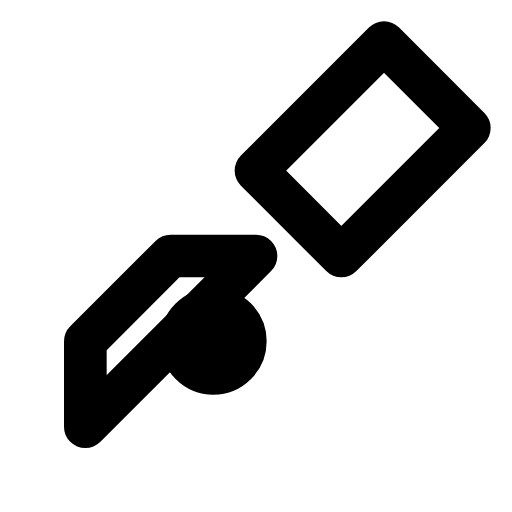
t = 0.00 s
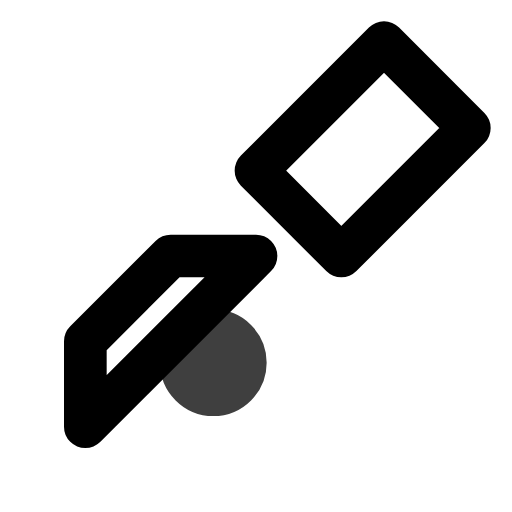
t = 0.25 s
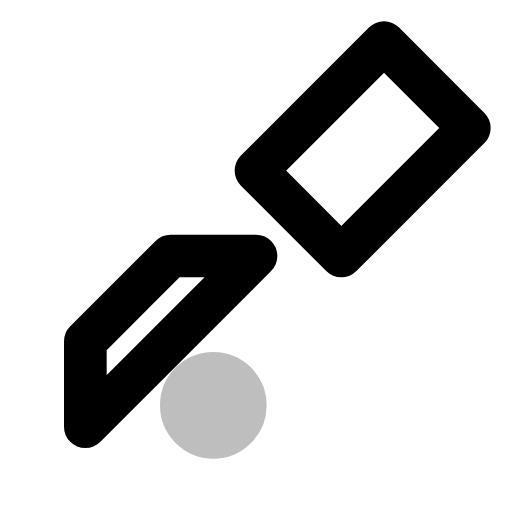
t = 0.75 s
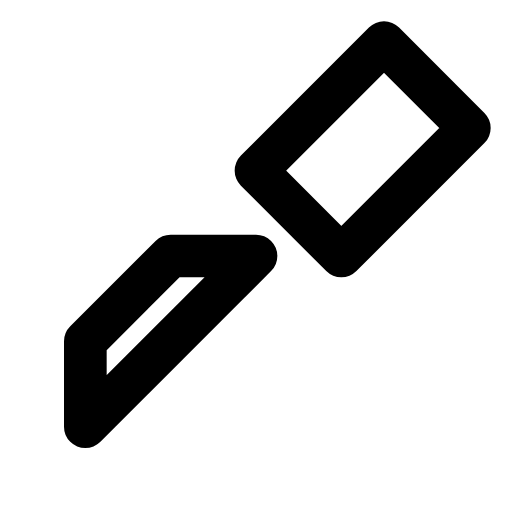
t = 1.00 s
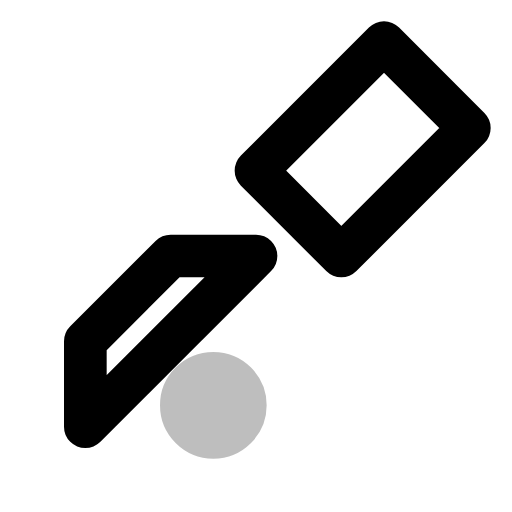
t = 1.25 s
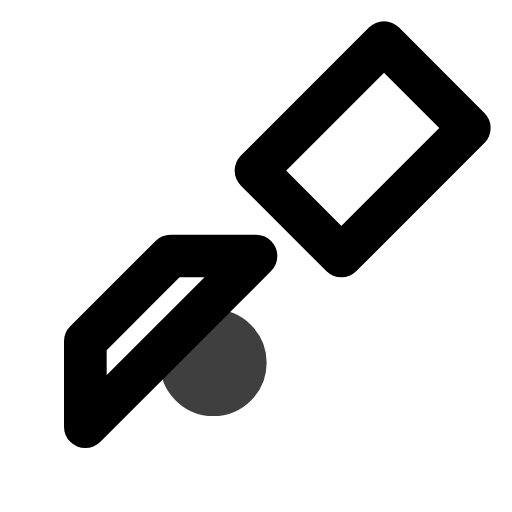
t = 1.75 s

The animated SVG that drew these frames (rendered in a browser with its animation timeline set to each time). Animation: 2 SMIL elements (animate=2); one cycle of 2.00 s, repeats indefinitely.

<svg xmlns="http://www.w3.org/2000/svg" viewBox="0 0 24 24" width="24" height="24">
  <g fill="none" stroke="currentColor" stroke-width="2" stroke-linecap="round" stroke-linejoin="round">
    <!-- Eyedropper tool -->
    <path d="M18 2l4 4-6 6-4-4z"/>
    <path d="M12 12l-8 8v-4l4-4z"/>
    <!-- Drop falling -->
    <g>
      <circle cx="10" cy="16" r="1.5" fill="currentColor">
        <animate attributeName="cy" values="16;20;16" dur="2s" repeatCount="indefinite" />
        <animate attributeName="opacity" values="1;0;1" dur="2s" repeatCount="indefinite" />
      </circle>
    </g>
  </g>
</svg>
